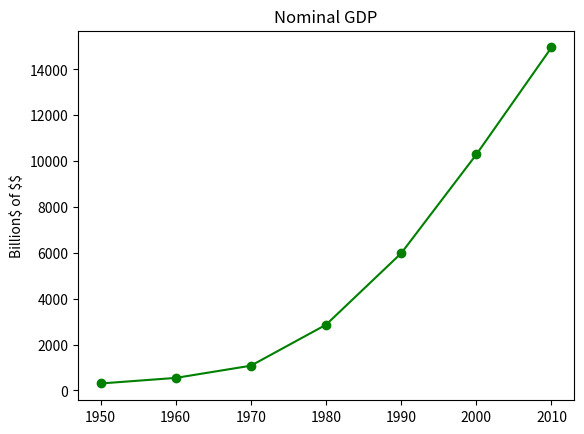

Generate this figure with matplotlib:
from matplotlib import pyplot as plt
years = [1950, 1960, 1970, 1980, 1990, 2000, 2010]
gdp = [300.2,543.3, 1075.9, 2862.5, 5979.6, 10289.7, 14958.3]

plt.plot(years, gdp, color="green", marker='o', linestyle="solid")

plt.title("Nominal GDP")

plt.ylabel("Billion$ of $$")
plt.show()